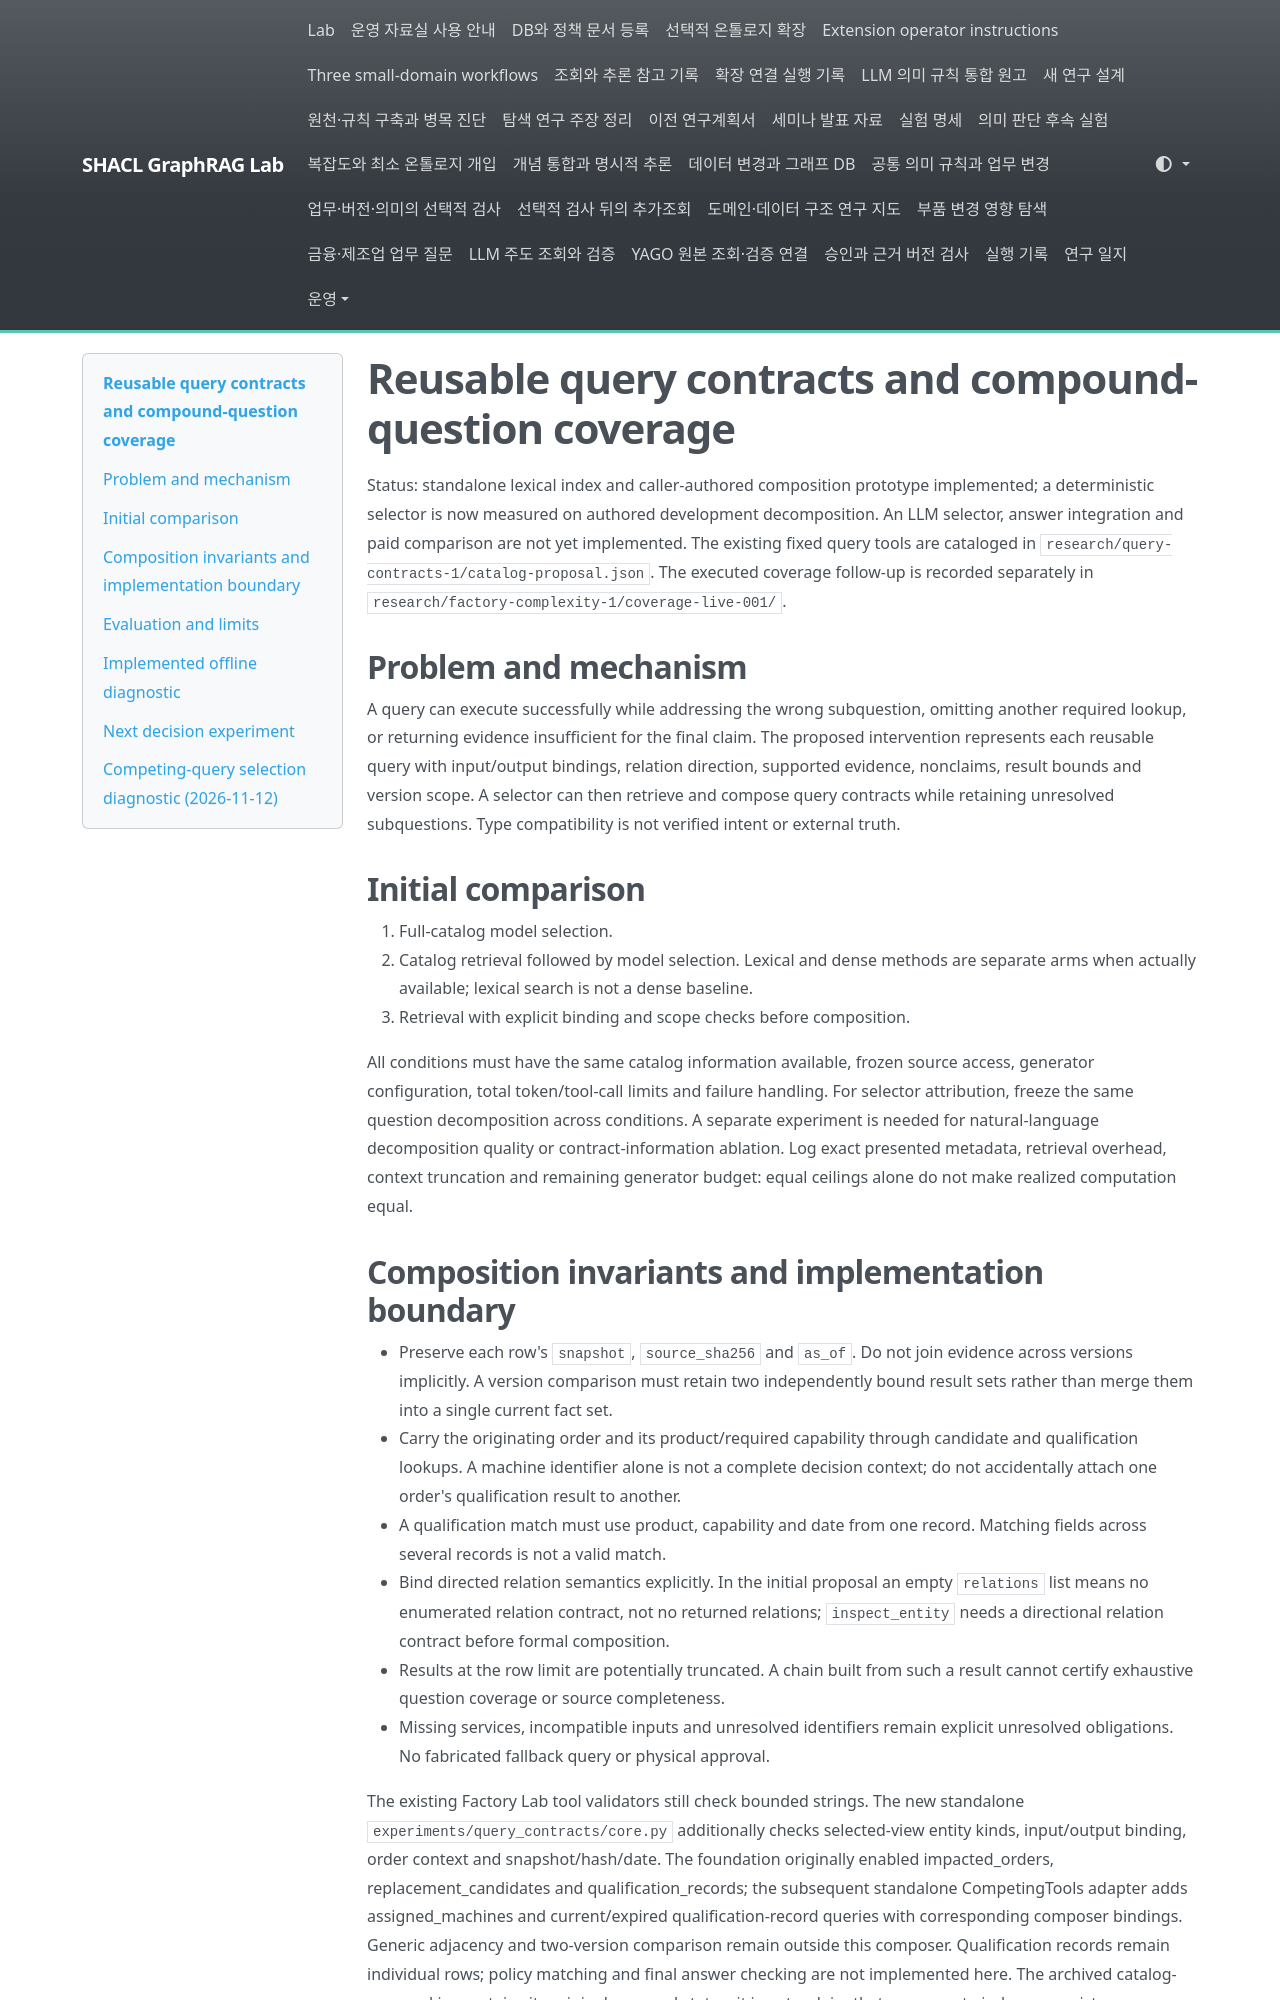

repository: shinysong/shacl-graphrag · page: experiments/query-contracts/index.html · generator: mkdocs

# Reusable query contracts and compound-question coverage

Status: standalone lexical index and caller-authored composition prototype implemented;
a deterministic selector is now measured on authored development decomposition.
An LLM selector, answer integration and paid comparison are not yet implemented.
The existing fixed query tools are cataloged in
`research/query-contracts-1/catalog-proposal.json`. The executed coverage follow-up
is recorded separately in `research/factory-complexity-1/coverage-live-001/`.

## Problem and mechanism

A query can execute successfully while addressing the wrong subquestion, omitting
another required lookup, or returning evidence insufficient for the final claim.
The proposed intervention represents each reusable query with input/output bindings,
relation direction, supported evidence, nonclaims, result bounds and version scope.
A selector can then retrieve and compose query contracts while retaining unresolved
subquestions. Type compatibility is not verified intent or external truth.

## Initial comparison

1. Full-catalog model selection.
2. Catalog retrieval followed by model selection. Lexical and dense methods are
   separate arms when actually available; lexical search is not a dense baseline.
3. Retrieval with explicit binding and scope checks before composition.

All conditions must have the same catalog information available, frozen source
access, generator configuration, total token/tool-call limits and failure handling.
For selector attribution, freeze the same question decomposition across conditions.
A separate experiment is needed for natural-language decomposition quality or
contract-information ablation. Log exact presented metadata, retrieval overhead,
context truncation and remaining generator budget: equal ceilings alone do not make
realized computation equal.

## Composition invariants and implementation boundary

- Preserve each row's `snapshot`, `source_sha256` and `as_of`. Do not join evidence
  across versions implicitly. A version comparison must retain two independently
  bound result sets rather than merge them into a single current fact set.
- Carry the originating order and its product/required capability through candidate
  and qualification lookups. A machine identifier alone is not a complete decision
  context; do not accidentally attach one order's qualification result to another.
- A qualification match must use product, capability and date from one record.
  Matching fields across several records is not a valid match.
- Bind directed relation semantics explicitly. In the initial proposal an empty
  `relations` list means no enumerated relation contract, not no returned relations;
  `inspect_entity` needs a directional relation contract before formal composition.
- Results at the row limit are potentially truncated. A chain built from such a
  result cannot certify exhaustive question coverage or source completeness.
- Missing services, incompatible inputs and unresolved identifiers remain explicit
  unresolved obligations. No fabricated fallback query or physical approval.

The existing Factory Lab tool validators still check bounded strings. The new
standalone `experiments/query_contracts/core.py` additionally checks selected-view
entity kinds, input/output binding, order context and snapshot/hash/date. The foundation originally enabled
impacted_orders, replacement_candidates and qualification_records; the subsequent
standalone CompetingTools adapter adds assigned_machines and current/expired
qualification-record queries with corresponding composer bindings. Generic
adjacency and two-version comparison remain outside this composer. Qualification
records remain individual rows; policy matching and final answer checking are not
implemented here. The archived catalog-proposal.json retains its original proposal
status; it is not a claim that no separate index now exists.

The executor reads the selected view's full ID/kind registry. This is additional
access beyond individual query results; share and cost it equally in comparisons.
Multiple required capabilities per order are not yet supported generally: a candidate
batch with a different capability fails conservatively with order_context_mismatch.
Do not reinterpret that failure as unavailable qualifications or source absence.
